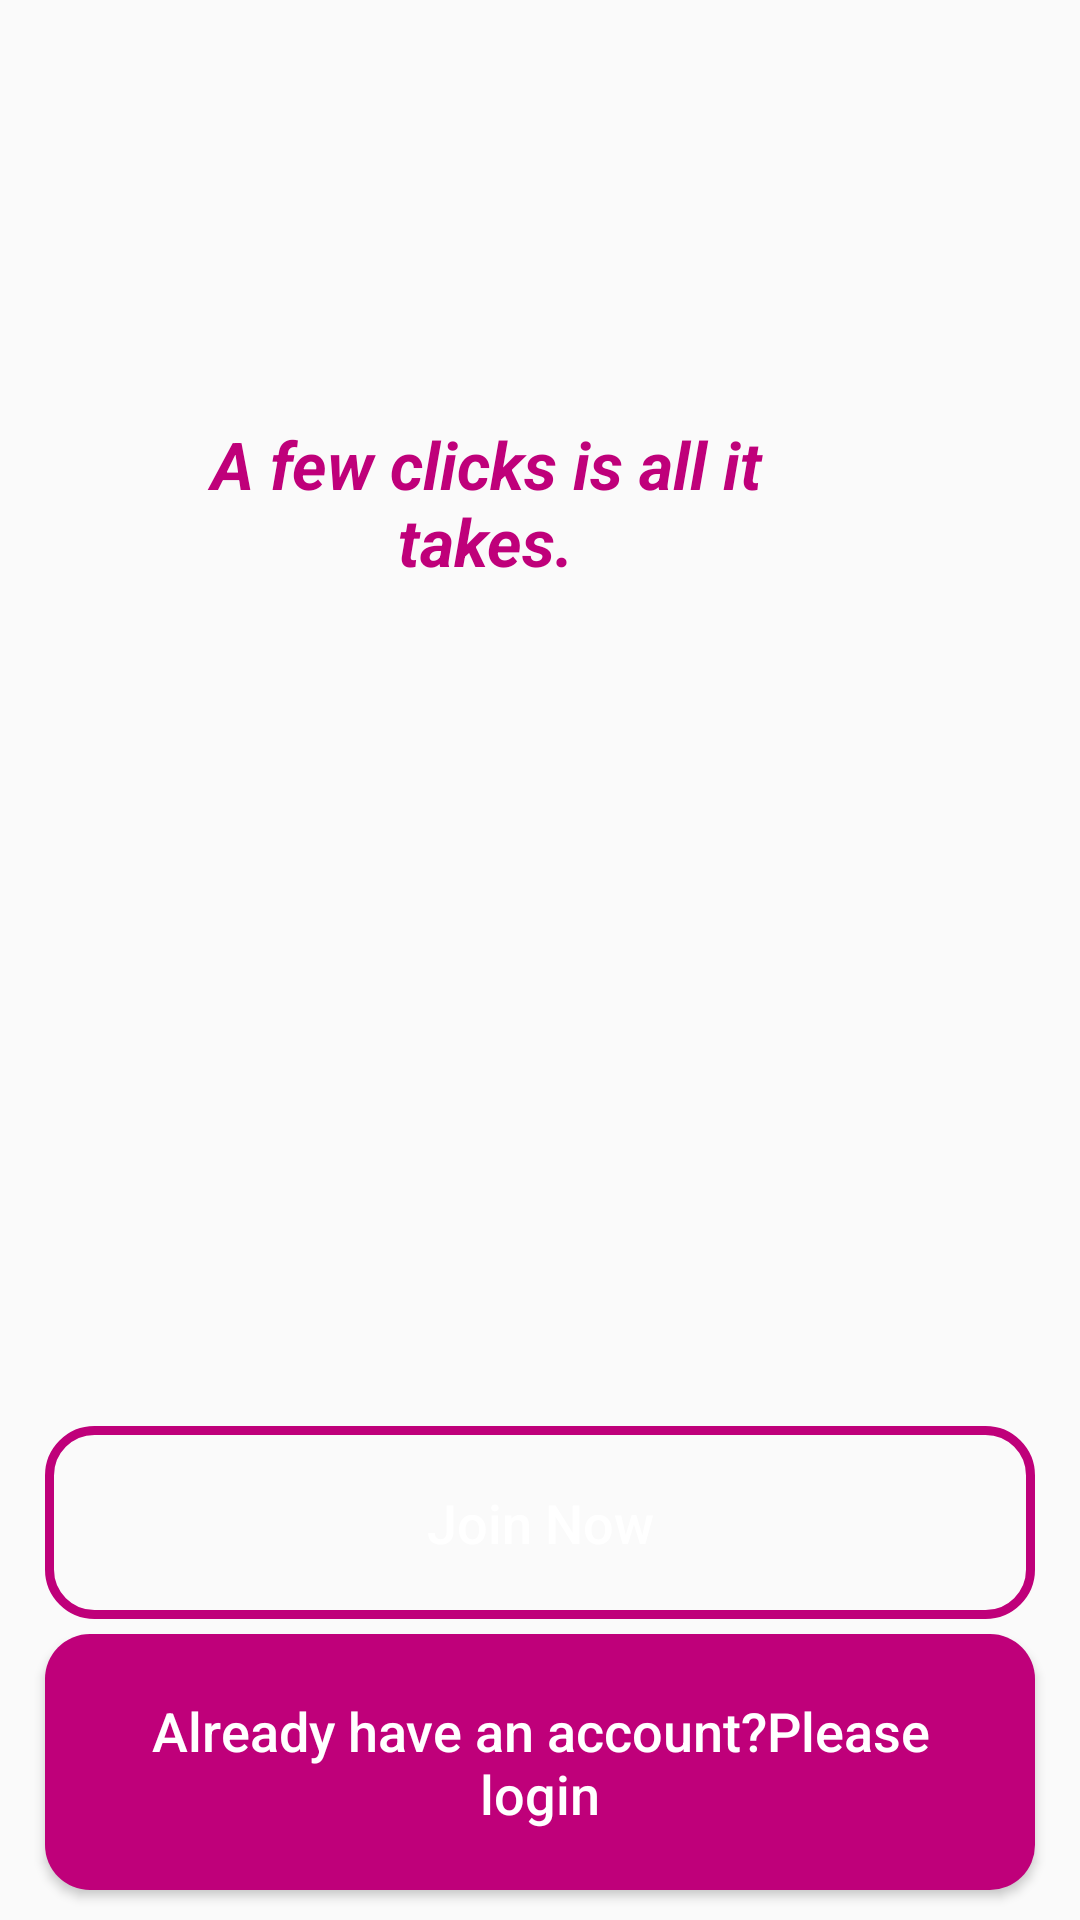

The Android layout XML behind this screen, and the referenced resources:
<!-- AndroidManifest.xml: application theme Theme.BetterBuy -->
<!-- res/layout/activity_main.xml -->
<?xml version="1.0" encoding="utf-8"?>
<RelativeLayout xmlns:android="http://schemas.android.com/apk/res/android"
    xmlns:app="http://schemas.android.com/apk/res-auto"
    xmlns:tools="http://schemas.android.com/tools"
    android:layout_width="match_parent"
    android:layout_height="match_parent"
    android:background="@drawable/welcome"
    tools:context=".MainActivity">
    
    <ImageView
        android:id="@+id/app_logo"
        android:layout_width="300dp"
        android:layout_height="100dp"
        android:layout_centerHorizontal="true"
        android:layout_marginTop="60dp"
        android:src="@drawable/applogo"/>
    <TextView
        android:id="@+id/app_slogan"
        android:layout_width="220dp"
        android:layout_height="wrap_content"
        android:layout_alignParentEnd="true"
        android:layout_alignParentTop="true"
        android:layout_marginEnd="88dp"
        android:layout_marginTop="140dp"
        android:text="A few clicks is all it takes."
        android:textAlignment="center"
        android:textColor="@color/colorPrimary"
        android:textSize="22sp"
        android:textStyle="bold|italic"
        />
    <Button
        android:id="@+id/main_login_btn"
        android:layout_width="match_parent"
        android:layout_height="wrap_content"
        android:layout_alignParentBottom="true"
        android:layout_alignParentStart="true"
        android:layout_marginBottom="10dp"
        android:layout_marginLeft="15dp"
        android:layout_marginRight="15dp"
        android:background="@drawable/buttons"
        android:padding="20dp"
        android:textAllCaps="false"
        android:textSize="18sp"
        android:text="Already have an account?Please login"
        android:textColor="@android:color/white">

    </Button>
    <Button
        android:id="@+id/main_join_now_btn"
        android:layout_width="match_parent"
        android:layout_height="wrap_content"
        android:layout_above="@+id/main_login_btn"
        android:layout_marginBottom="5dp"
        android:layout_marginLeft="15dp"
        android:layout_marginRight="15dp"
        android:background="@drawable/input_design"
        android:padding="20dp"
        android:textAllCaps="false"
        android:textSize="18sp"
        android:text="Join Now"
        android:textColor="@android:color/white">

    </Button>


</RelativeLayout>
<!-- resources referenced by this layout -->
<resources>
  <color name="colorPrimary">#BF007A</color>
  <!-- drawable buttons (drawable) -->
  <?xml version="1.0" encoding="utf-8"?>
  <shape xmlns:android="http://schemas.android.com/apk/res/android">
      <solid android:color="@color/colorPrimaryDark">
  
      </solid>
      <corners android:radius="15dp">
  
      </corners>
  
  </shape>
  <!-- drawable input_design (drawable) -->
  <?xml version="1.0" encoding="utf-8"?>
  <shape xmlns:android="http://schemas.android.com/apk/res/android">
      <stroke android:color="@color/colorPrimaryDark" android:width="3dp"></stroke>
      <corners android:radius="15dp"></corners>
  
  </shape>
  <style name="Theme.BetterBuy" parent="Theme.AppCompat.Light.NoActionBar">
          
          <item name="colorPrimary">@color/colorPrimary</item>
          <item name="colorPrimaryDark">@color/colorPrimaryDark</item>
          <item name="colorAccent">@color/colorAccent</item>
      </style>
  <color name="colorPrimaryDark">#BF007A</color>
  <color name="colorAccent">#FF4781</color>
</resources>
